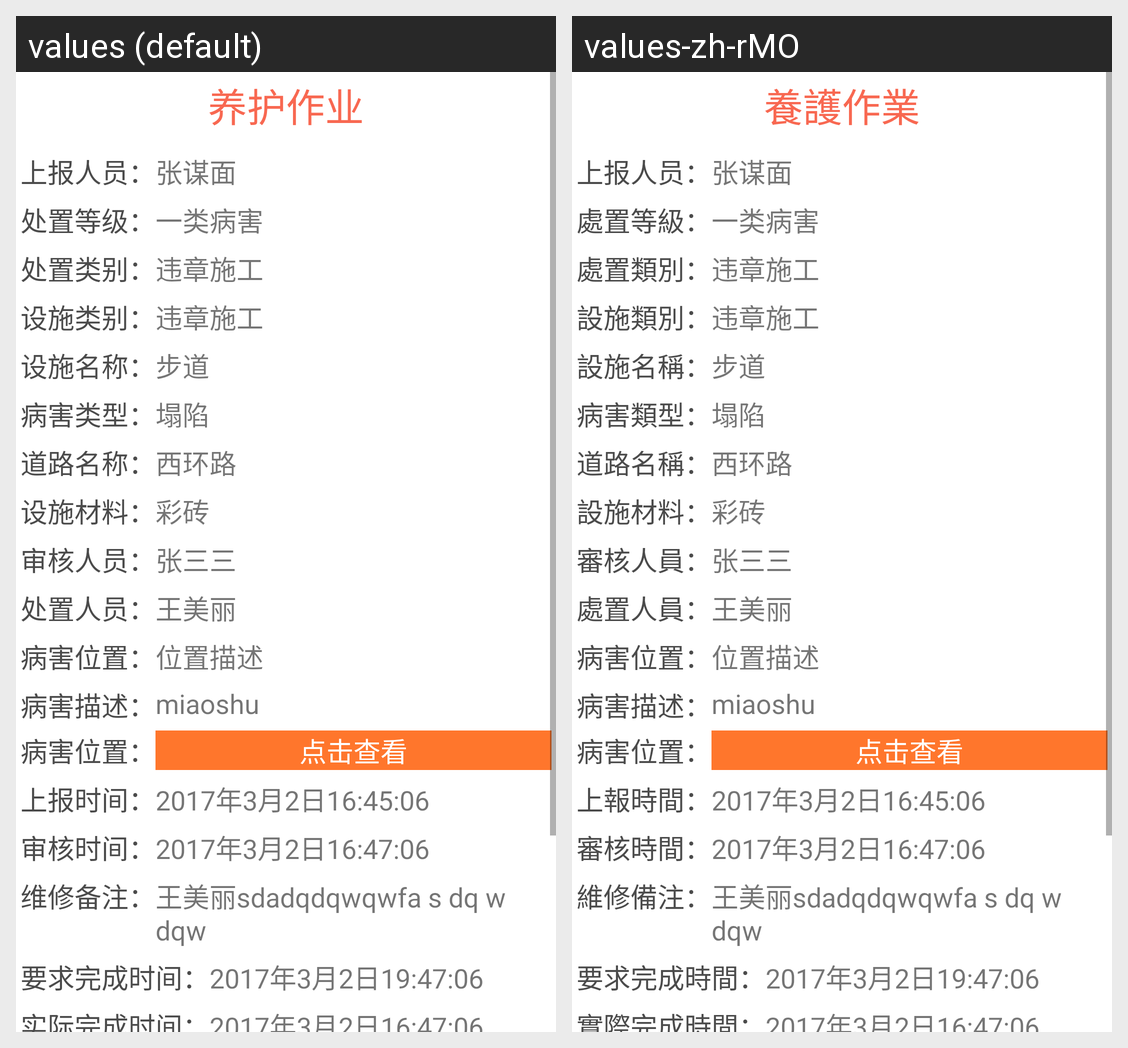

Translations of the strings shown on this Android screen, per locale in the grid:
Android screen res/layout/activity_mypostdetail.xml rendered under 2 locales, left to right: values (default), values-zh-rMO. Device: Nexus 5 (rendered at 1080×1920; each locale shown at half size, 540×960, under a caption strip naming it); theme AppTheme.
Strings drawn on this screen, with the default value and each locale's value (text and hints the layout hard-codes, and strings that could not be matched under every locale, appear in the picture but are not listed):

check_detail_title
  values: 养护作业
  values-zh-rMO: 養護作業

report_dealgrade
  values: 处置等级：
  values-zh-rMO: 處置等級：

report_dealcategory
  values: 处置类别：
  values-zh-rMO: 處置類別：

report_facategory
  values: 设施类别：
  values-zh-rMO: 設施類別：

report_faname
  values: 设施名称：
  values-zh-rMO: 設施名稱：

report_pbtype
  values: 病害类型：
  values-zh-rMO: 病害類型：

report_roadname
  values: 道路名称：
  values-zh-rMO: 道路名稱：

report_facility
  values: 设施材料：
  values-zh-rMO: 設施材料：

check_detail_reviewer
  values: 审核人员：
  values-zh-rMO: 審核人員：

check_detail_dealer
  values: 处置人员：
  values-zh-rMO: 處置人員：

problemlocation
  values: 病害位置：
  values-zh-rMO: 病害位置：

report_problemdes
  values: 病害描述：
  values-zh-rMO: 病害描述：

check_detail_reporttime
  values: 上报时间：
  values-zh-rMO: 上報時間：

check_detail_reviewtime
  values: 审核时间：
  values-zh-rMO: 審核時間：

check_detail_requesttime
  values: 要求完成时间：
  values-zh-rMO: 要求完成時間：

check_detail_resultetime
  values: 实际完成时间：
  values-zh-rMO: 實際完成時間：

check_detail_repair
  values: 维修备注：
  values-zh-rMO: 維修備注：
